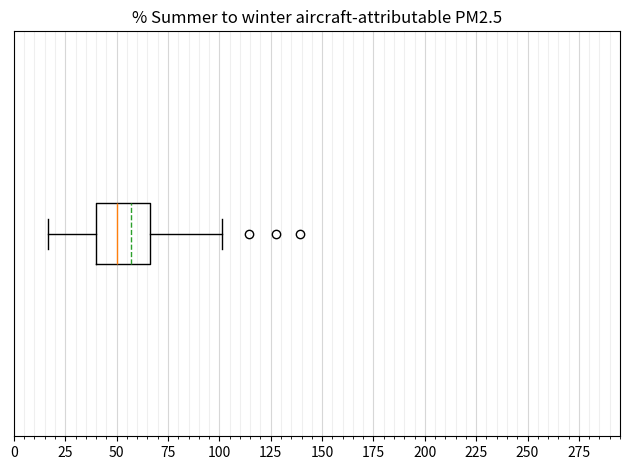

Reproduce this figure in Python.
import numpy as np
from pprint import PrettyPrinter
import matplotlib.pyplot as plt
import statistics as stats

# =============================================================================
# --------------------AIRCRAFT ONLY DATA---------------------------------------
# =============================================================================

air_only = np.array([   ('Albania', 0.016983942252075473),
                        ('Algeria', 0.01131720344217956),
                        ('Armenia', 0.011897911658582314),
                        ('Austria', 0.04614698459652412),
                        ('Azerbaijan', 0.007169303085120826),
                        ('Belarus', 0.017911954628715893),
                        ('Belgium', 0.06118201856957153),
                        ('Bosnia and Herzegovina', 0.02253928341419941),
                        ('Bulgaria', 0.017643339531504987),
                        ('Croatia', 0.022764045956120083),
                        ('Cyprus', 0.01494664994497148),
                        ('Czechia', 0.03950648480762806),
                        ('Denmark', 0.018840597183654814),
                        ('Egypt', 0.015099162147158668),
                        ('Estonia', 0.006444946138157657),
                        ('Faroes', 0.0007712657988211191),
                        ('Finland', 0.004504321284364849),
                        ('France', 0.023462016227253912),
                        ('Georgia', 0.012329857708175993),
                        ('Germany', 0.04498971365089891),
                        ('Greece', 0.013020614830797814),
                        ('Hungary', 0.02896243913021693),
                        ('Iceland', 0.0007494442663665745),
                        ('Iran', 0.011524566499320075),
                        ('Iraq', 0.013002922178918927),
                        ('Ireland', 0.018018753944536246),
                        ('Israel', 0.022236412529584776),
                        ('Italy', 0.028418823614659403),
                        ('Jordan', 0.015832381972544104),
                        ('Kazakhstan', 0.006228152567788367),
                        ('Latvia', 0.01083218832008448),
                        ('Lebanon', 0.022954587754992067),
                        ('Libya', 0.013009893378826569),
                        ('Lithuania', 0.0169400628281445),
                        ('Luxembourg', 0.04794120788574219),
                        ('Moldova', 0.017666201656888026),
                        ('Montenegro', 0.016573120355673137),
                        ('Morocco', 0.00658717717195607),
                        ('Netherlands', 0.050802686513159424),
                        ('North Macedonia', 0.014824482726663908),
                        ('Norway', 0.0028333995241439703),
                        ('Palestine', 0.0184506257966389),
                        ('Poland', 0.024082320380873955),
                        ('Portugal', 0.00592583891219008),
                        ('Romania', 0.02460929195622396),
                        ('Russian Federation', 0.009579638002147397),
                        ('Saudi Arabia', 0.01273163754571137),
                        ('Serbia', 0.01697693253415587),
                        ('Slovakia', 0.030466785108720546),
                        ('Slovenia', 0.03369978616660528),
                        ('Spain', 0.009664108552136551),
                        ('Sweden', 0.006086644020898871),
                        ('Switzerland', 0.05094398339299193),
                        ('Syria', 0.016041674949130093),
                        ('Tunisia', 0.012603050864594487),
                        ('Turkey', 0.016101938949025594),
                        ('Ukraine', 0.015756099875665612),
                        ('United Kingdom', 0.0131140020855781)])

# =============================================================================
# --------------------BASE (AIRCRAFT OFF) DATA---------------------------------
# =============================================================================

air_off = np.array([    ('Albania', 11.008944668602071),
                        ('Algeria', 14.930076929727152),
                        ('Armenia', 14.740608803667834),
                        ('Austria', 13.177808006478951),
                        ('Azerbaijan', 13.32066347202923),
                        ('Belarus', 10.015280409696775),
                        ('Belgium', 16.68678694911664),
                        ('Bosnia and Herzegovina', 12.678053735542365),
                        ('Bulgaria', 14.462254645967326),
                        ('Croatia', 12.562519210492757),
                        ('Cyprus', 11.902864244249132),
                        ('Czechia', 12.279647445926866),
                        ('Denmark', 11.336396399155072),
                        ('Egypt', 11.605025336855935),
                        ('Estonia', 4.8865488450195045),
                        ('Faroes', 2.9083940729044544),
                        ('Finland', 3.6048977839139313),
                        ('France', 8.839960348355381),
                        ('Georgia', 12.419476449485575),
                        ('Germany', 13.772541954422007),
                        ('Greece', 12.602572485575083),
                        ('Hungary', 12.990101649960277),
                        ('Iceland', 2.2788192383448966),
                        ('Iran', 13.55300071585676),
                        ('Iraq', 18.284062011908595),
                        ('Ireland', 6.6323885118407215),
                        ('Israel', 17.21457181474575),
                        ('Italy', 11.104273862607842),
                        ('Jordan', 15.04423410718172),
                        ('Kazakhstan', 7.1351550089912985),
                        ('Latvia', 7.010328709070831),
                        ('Lebanon', 14.90570084689268),
                        ('Libya', 11.581302448175517),
                        ('Lithuania', 9.220544362599336),
                        ('Luxembourg', 12.760970342726935),
                        ('Moldova', 12.164789450810783),
                        ('Montenegro', 10.114563590017289),
                        ('Morocco', 10.696468913200567),
                        ('Netherlands', 15.943509748008942),
                        ('North Macedonia', 12.372539650494058),
                        ('Norway', 2.663965067777264),
                        ('Palestine', 20.49204278304136),
                        ('Poland', 11.392485377562268),
                        ('Portugal', 9.74195097694564),
                        ('Romania', 14.116451682046048),
                        ('Russian Federation', 7.772631847375137),
                        ('Saudi Arabia', 13.037347611822108),
                        ('Serbia', 13.706291125601055),
                        ('Slovakia', 13.12847449085983),
                        ('Slovenia', 14.69848927565308),
                        ('Spain', 7.354455637889519),
                        ('Sweden', 3.795035635174618),
                        ('Switzerland', 11.707395640985533),
                        ('Syria', 15.671058390553045),
                        ('Tunisia', 12.816494804332333),
                        ('Turkey', 11.877179809908142),
                        ('Ukraine', 11.131591976841891),
                        ('United Kingdom', 7.08611583824779)])

# SUMMER DIFFERENCE:

s_diff =    [   ('Albania', 0.016983942252075473),
    ('Algeria', 0.01131720344217956),
    ('Armenia', 0.011897911658582314),
    ('Austria', 0.04614698459652412),
    ('Azerbaijan', 0.007169303085120826),
    ('Belarus', 0.017911954628715893),
    ('Belgium', 0.06118201856957153),
    ('Bosnia and Herzegovina', 0.02253928341419941),
    ('Bulgaria', 0.017643339531504987),
    ('Croatia', 0.022764045956120083),
    #('Cyprus', 0.01494664994497148),
    ('Czechia', 0.03950648480762806),
    ('Denmark', 0.018840597183654814),
    #('Egypt', 0.015099162147158668),
    ('Estonia', 0.006444946138157657),
    ('Faroes', 0.0007712657988211191),
    ('Finland', 0.004504321284364849),
    ('France', 0.023462016227253912),
    ('Georgia', 0.012329857708175993),
    ('Germany', 0.04498971365089891),
    ('Greece', 0.013020614830797814),
    ('Hungary', 0.02896243913021693),
    ('Iceland', 0.0007494442663665745),
    ('Iran', 0.011524566499320075),
    ('Iraq', 0.013002922178918927),
    #('Ireland', 0.018018753944536246),
    ('Israel', 0.022236412529584776),
    ('Italy', 0.028418823614659403),
    #('Jordan', 0.015832381972544104),
    ('Kazakhstan', 0.006228152567788367),
    ('Latvia', 0.01083218832008448),
    ('Lebanon', 0.022954587754992067),
    #('Libya', 0.013009893378826569),
    ('Lithuania', 0.0169400628281445),
    ('Luxembourg', 0.04794120788574219),
    ('Moldova', 0.017666201656888026),
    ('Montenegro', 0.016573120355673137),
    ('Morocco', 0.00658717717195607),
    ('Netherlands', 0.050802686513159424),
    ('North Macedonia', 0.014824482726663908),
    ('Norway', 0.0028333995241439703),
    #('Palestine', 0.0184506257966389),
    ('Poland', 0.024082320380873955),
    ('Portugal', 0.00592583891219008),
    ('Romania', 0.02460929195622396),
    ('Russian Federation', 0.009579638002147397),
    #('Saudi Arabia', 0.01273163754571137),
    ('Serbia', 0.01697693253415587),
    ('Slovakia', 0.030466785108720546),
    ('Slovenia', 0.03369978616660528),
    ('Spain', 0.009664108552136551),
    ('Sweden', 0.006086644020898871),
    ('Switzerland', 0.05094398339299193),
    ('Syria', 0.016041674949130093),
    #('Tunisia', 0.012603050864594487),
    ('Turkey', 0.016101938949025594),
    ('Ukraine', 0.015756099875665612),
    ('United Kingdom', 0.0131140020855781)]
s_diff = np.array(s_diff)

# WINTER DIFFERENCE:

w_diff = [   ('Albania', 0.029744859137458498),
    ('Algeria', 0.008863826641201123),
    ('Armenia', 0.035123795832261606),
    ('Austria', 0.08022019454575562),
    ('Azerbaijan', 0.03208444000454896),
    ('Belarus', 0.03761542823864437),
    ('Belgium', 0.07657769246820342),
    ('Bosnia and Herzegovina', 0.03464149869918198),
    ('Bulgaria', 0.02278757643565538),
    ('Croatia', 0.0643934698926948),
    #('Cyprus', 0.008554231552850632),
    ('Czechia', 0.0766477368756012),
    ('Denmark', 0.04831800900431944),
    #('Egypt', 0.006359758831205823),
    ('Estonia', 0.019070436670845976),
    ('Faroes', 0.0011347487165140064),
    ('Finland', 0.01301060172221948),
    ('France', 0.06592947353525694),
    ('Georgia', 0.02998711900840723),
    ('Germany', 0.0903189655082281),
    ('Greece', 0.01610725931525713),
    ('Hungary', 0.0739080771348828),
    ('Iceland', 0.0008704911372366744),
    ('Iran', 0.029313415350927696),
    ('Iraq', 0.012861499789041218),
    #('Ireland', 0.008366256694747741),
    ('Israel', 0.015961076668531266),
    ('Italy', 0.06783644657053384),
    #('Jordan', 0.00915364057526803),
    ('Kazakhstan', 0.009988338893356659),
    ('Latvia', 0.025563785043323226),
    ('Lebanon', 0.024242223888014804),
    #('Libya', 0.004498385669318381),
    ('Lithuania', 0.036156656018847114),
    ('Luxembourg', 0.08827699933733259),
    ('Moldova', 0.04057011426747039),
    ('Montenegro', 0.014497424613869882),
    ('Morocco', 0.01395924692014025),
    ('Netherlands', 0.06952839547264533),
    ('North Macedonia', 0.03859960257847538),
    ('Norway', 0.005605852998444943),
    #('Palestine', 0.010712397276272729),
    ('Poland', 0.05863606446298291),
    ('Portugal', 0.03586413967972179),
    ('Romania', 0.043443063612352145),
    ('Russian Federation', 0.018572837395256274),
    #('Saudi Arabia', 0.004704854090017228),
    ('Serbia', 0.03066131382194287),
    ('Slovakia', 0.06210604361588843),
    ('Slovenia', 0.10528170218127014),
    ('Spain', 0.03968266080460739),
    ('Sweden', 0.014314957465463669),
    ('Switzerland', 0.07801704200705196),
    ('Syria', 0.01585247121071788),
    #('Tunisia', 0.008212136788902645),
    ('Turkey', 0.028548454391349884),
    ('Ukraine', 0.03476316636145003),
    ('United Kingdom', 0.019651767304355323)]
w_diff = np.array(w_diff)

# =============================================================================

# Initialize arrays to store ratio and percentage
ratio_arr = []
perc_arr_named = []
perc_arr_val = []
tot = 0

# =============================================================================

# Calculate ratios and percentages
for i in range(len(s_diff)):
    if s_diff[i, 0] != w_diff[i, 0]:
        print('ERROR: ARRAY ELEMENTS (index = ' + str(i) +' ) NOT COHERENT')

    ratio = float(s_diff[i,1]) / float(w_diff[i,1])
    tot += ratio

    ratio_arr.append([s_diff[i, 0], ratio])
    perc_arr_named.append([s_diff[i, 0], round(ratio*100, 3)])
    perc_arr_val.append(ratio*100)

avg = tot / len(perc_arr_val) * 100
med = np.median(perc_arr_val)
stddev = stats.stdev(perc_arr_val)

# =============================================================================

# Print ratio array in a nice way
pp = PrettyPrinter(indent=4)
# pp.pprint(perc_arr_named)

# print('MEAN = ' + str(avg))
# print('MEDIAN = ' + str(med))
# print('SD = ' + str(stddev))

# ==============================================================================
split_low = []
split_upp = []
split_mid = []

named_low = []
named_mid = []
named_upp = []

threshold = 80
for i in range(len(perc_arr_val)):
    if perc_arr_val[i] < threshold:
        split_low.append(perc_arr_val[i])
        named_low.append(perc_arr_named[i])
    elif threshold <= perc_arr_val[i] <= (200 - threshold):
        split_mid.append(perc_arr_val[i])
        named_mid.append(perc_arr_named[i])
    else:
        split_upp.append(perc_arr_val[i])
        named_upp.append(perc_arr_named[i])

# =============================================================================

# Make boxplot

fig, axs = plt.subplots()

#data = [split_low, split_upp]
data = perc_arr_val

bp = axs.boxplot(data, vert=False, showmeans=True, meanline=True)

major_ticks = np.arange(0, 300, 25)
minor_ticks = np.arange(0, 300, 5)
axs.set_xticks(major_ticks)
axs.set_xticks(minor_ticks, minor=True)

axs.grid(which='minor', alpha=0.2)
axs.grid(which='major', alpha=0.5)

axs.set_yticks([])

plt.title('% Summer to winter aircraft-attributable PM2.5')

plt.tight_layout()
plt.show()

# =============================================================================

# Stat data

main_mean = np.mean(perc_arr_val)
main_sd = stats.stdev(perc_arr_val)
main_median = stats.median(perc_arr_val)

print('MAIN: MEAN = ' + str(round(main_mean,2)) + ' SD = ' + str(round(main_sd)) + ' MEDIAN = ' + str(round(main_median)))

low_mean = np.mean(split_low)
low_sd = stats.stdev(split_low)

print('LOW: MEAN = ' + str(round(low_mean,2)) + ' SD = ' + str(round(low_sd)))

mid_mean = np.mean(split_mid)
mid_sd = stats.stdev(split_mid)

upp_mean = np.mean(split_upp)
upp_sd = stats.stdev(split_upp)

print('UPP: MEAN = ' + str(round(upp_mean,2)) + ' SD = ' + str(round(upp_sd)))

outliers = []
for i in range(len(perc_arr_val)):
    if perc_arr_val[i] > 150:
        outliers.append(perc_arr_named[i])

print(outliers)